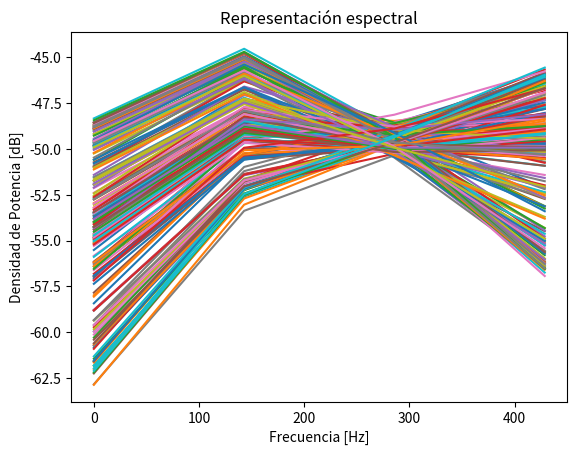
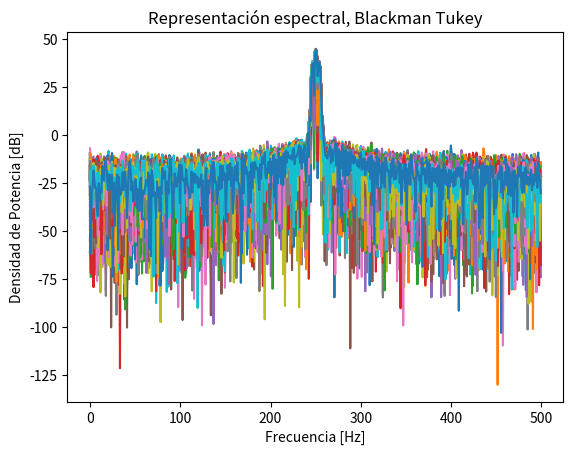
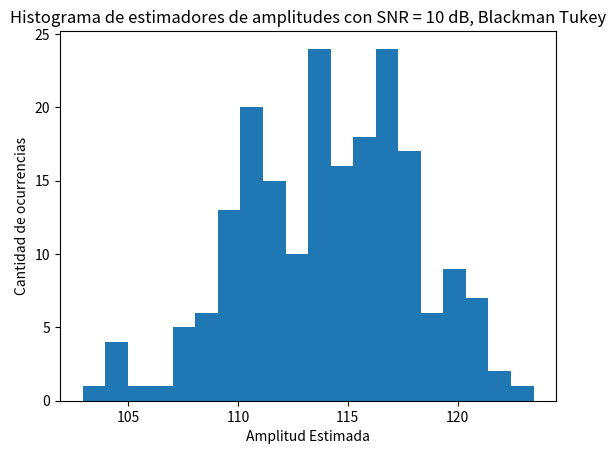

Here is the Python script that generated these plots, in order:
#%% El Welch esta bien aplicado, hay que ver el blackman tukey


#%% módulos y funciones a importar
import numpy as np
import scipy as sp
import matplotlib.pyplot as plt
import scipy.signal.windows as windows
import pandas as pd

def blackman_tukey(x, fs=1.0, window='hamming', nperseg=None, axis=-1):
    """
    Estimador de densidad espectral de potencia tipo Blackman-Tukey,
    compatible con parámetros similares a scipy.signal.welch.
    
    Parámetros:
        x: array 1D o 2D (cada columna puede ser una realización)
        fs: frecuencia de muestreo
        window: tipo de ventana ('hamming', 'hann', 'bartlett', 'blackman', o None)
        nperseg: cantidad de retardos usados (M)
        axis: eje de tiempo (por defecto -1)
    
    Retorna:
        f: frecuencias en Hz
        Pxx: espectro estimado
    """
    x = np.moveaxis(np.asarray(x), axis, 0)
    N, R = x.shape if x.ndim == 2 else (x.shape[0], 1)
    x = x if R > 1 else x.reshape(N, 1)

    if nperseg is None:
        nperseg = N // 4
    M = int(nperseg)

    # Selección de ventana
    if window == 'hamming':
        w = windows.hamming(M)
    elif window == 'hann':
        w = windows.hann(M)
    elif window == 'bartlett':
        w = windows.bartlett(M)
    elif window == 'blackman':
        w = windows.blackman(M)
    else:
        w = np.ones(M)

    Pxx = np.zeros((1024, R))

    for i in range(R):
        xi = x[:, i]
        Rxx = np.correlate(xi, xi, mode='full') / len(xi)
        mid = len(Rxx) // 2
        r = Rxx[mid:mid + M]
        r_win = np.concatenate([r[:0:-1], r]) * np.concatenate([w[:0:-1], w])
        Px = np.abs(np.fft.fft(r_win, n=1024))
        Pxx[:, i] = Px

    f = np.linspace(0, fs, 1024)
    return f, Pxx

#%% Datos de la simulación

R = 200 #Realizaciones
N = 1000 # cantidad de muestras
fs =  1000 # frecuencia de muestreo (Hz)
SNR = 10 #dB, piso de ruido

#%%

ts = 1/fs # tiempo de muestreo
df = fs/N # resolución espectral

tt = np.linspace (0, (N-1)*ts, N).reshape((N,1)) #vector de tiempo
ff = np.linspace(0, (N-1)*df, N) #Grilla de sampleo frecuencial

#generacion de la señal senoidal
tt = np.tile(tt, (1,R))

fr = np.random.uniform(-1/2,1/2, size = (1,R))
fr = np.reshape(fr, (1,R))

omega_0 = fs/4 #Mitad de banda digital
omega_1 = omega_0 +  fr * df #como luego lo usamos para el sesgo, multiplicamos por 2pi dentro del seno


a1 = np.sqrt(2)
xx = a1 * np.sin(2*np.pi*omega_1*tt) 
#El A1 lo usamos para normalizar

#%% Genero Ruido

pot_ruido = 10**(-SNR/10) #Como se define esto?

# ff = np.arange(0, 1, 1/1000).reshape((1000,1))
# ff = np.repeat(tt, 200, axis = 1)
nn = np.random.normal(0,np.sqrt(pot_ruido),(N,R)) #señal de ruido analogico, le doy el tamaño de xx

#%%
ss = xx+nn #Señal mas ruido

#%% Implemento Welch 

(ff,a2) = sp.signal.welch(ss,fs = fs,window="flattop",nperseg = N/128, axis = 0) #Implementa el metodo de Welch, con sus promedios


## El tener mas promedios (aumentar N en welch, largo de segmentos) disminuimos aun mas la varianza
## Pero sacrificamos resolución espectral, ya que nos quedamos con menos muestras?


bfrec = ff <= fs/2
plt.plot(ff[bfrec], 10* np.log10(2*np.abs(a2[bfrec])**2)) 
plt.ylabel('Densidad de Potencia [dB]')
plt.xlabel('Frecuencia [Hz]')
plt.title("Representación espectral")
axes_hdl = plt.gca()

#%% Estimador
a2_max = np.max(a2 , axis = 0)

plt.figure()
bins = 20
plt.hist(a2_max.flatten(), bins=bins, label = "Estimador con metodo de Welch")

plt.xlabel("Amplitud Estimada")
plt.ylabel("Cantidad de ocurrencias")
plt.title(f"Histograma de estimadores de amplitudes con SNR = {SNR} dB" )

#%% Analizo varianza y sesgo

esperanza_welch = np.mean(a2_max)
sesgo_a2_max = esperanza_welch - a1
varianza_welch = np.var(a2_max) 

#%% Blackman Tukey
f_bt, a_bt = blackman_tukey(ss, fs=fs, window='hamming', nperseg=N//4, axis=0)

bfrec = f_bt <= fs/2
plt.plot(f_bt[bfrec], 10* np.log10(2*np.abs(a_bt[bfrec])**2)) 
plt.ylabel('Densidad de Potencia [dB]')
plt.xlabel('Frecuencia [Hz]')
plt.title("Representación espectral, Blackman Tukey")
axes_hdl = plt.gca()

#%% Estimador
a_bt = np.max(a_bt , axis = 0)

plt.figure()
bins = 20
plt.hist(a_bt.flatten(), bins=bins, label = "Estimador con metodo de Welch")

plt.xlabel("Amplitud Estimada")
plt.ylabel("Cantidad de ocurrencias")
plt.title(f"Histograma de estimadores de amplitudes con SNR = {SNR} dB, Blackman Tukey" )

#%% Analizo varianza y sesgo

esperanza_tukey = np.mean(a_bt)
sesgo_a_bt = esperanza_welch - a1
varianza_tukey = np.var(a_bt) 